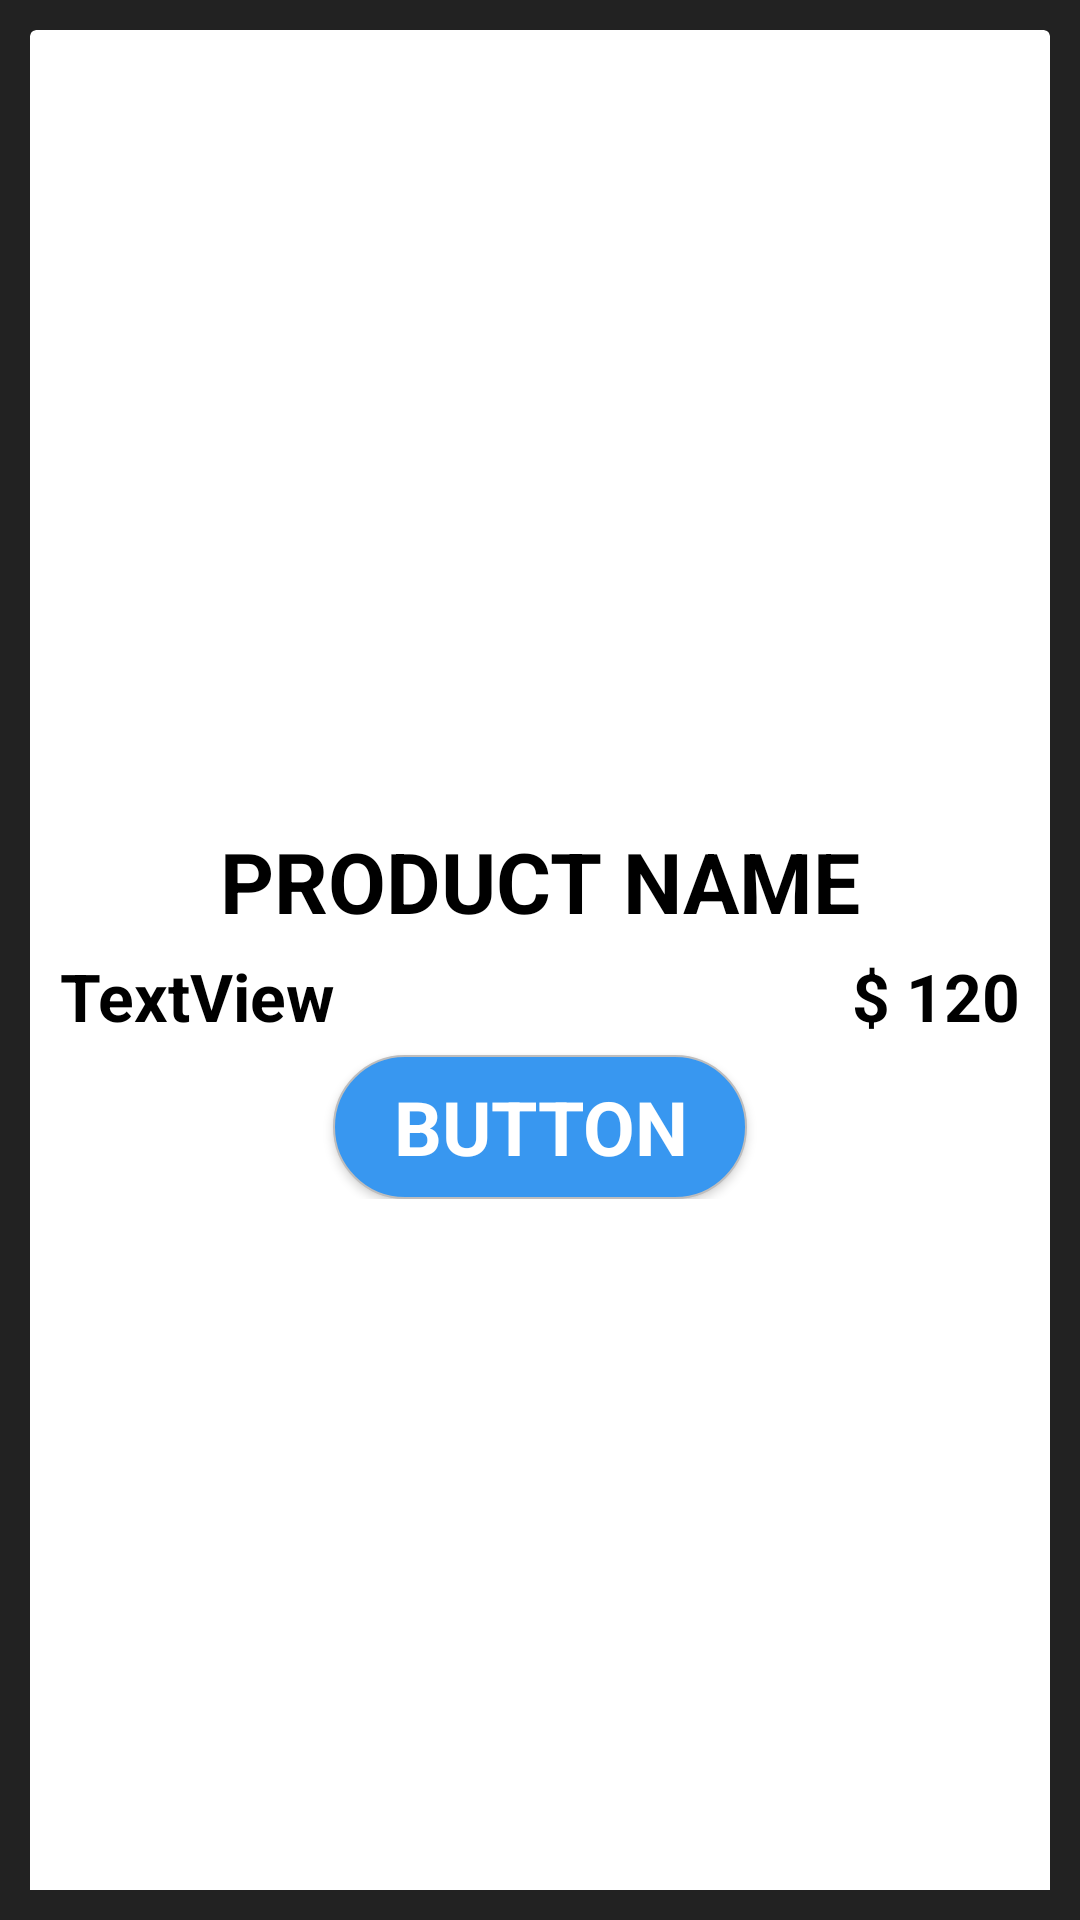

Android layout source for this screen:
<!-- AndroidManifest.xml: application theme AppTheme -->
<!-- res/layout/cardview.xml -->
<?xml version="1.0" encoding="utf-8"?>
<GridLayout xmlns:android="http://schemas.android.com/apk/res/android"
    xmlns:app="http://schemas.android.com/apk/res-auto"
    android:layout_width="match_parent"
    android:layout_height="match_parent"
    android:background="#222"
    android:columnCount="1"
    android:padding="10dp">

    <androidx.cardview.widget.CardView
        android:layout_rowWeight="1"
        android:layout_columnWeight="1"
        >

        <androidx.constraintlayout.widget.ConstraintLayout
            android:layout_width="match_parent"
            android:layout_height="wrap_content"
            android:padding="10dp">

            <ImageView
                android:id="@+id/prod_image"
                android:layout_width="match_parent"
                android:layout_height="250dp"
                android:src="@drawable/united"
                app:layout_constraintStart_toStartOf="parent"
                app:layout_constraintTop_toTopOf="parent" />

            <TextView
                android:id="@+id/prod_name"
                style="@style/cardview_text"
                android:text="PRODUCT NAME"
                android:textSize="28sp"
                app:layout_constraintEnd_toEndOf="parent"
                app:layout_constraintStart_toStartOf="parent"
                app:layout_constraintTop_toBottomOf="@+id/prod_image" />

            <TextView
                android:id="@+id/textView2"
                style="@style/cardview_text"
                android:text="TextView"
                app:layout_constraintStart_toStartOf="parent"
                app:layout_constraintTop_toBottomOf="@+id/prod_name" />

            <TextView
                android:id="@+id/textView3"
                style="@style/cardview_text"
                android:text="$ 120"
                app:layout_constraintEnd_toEndOf="parent"
                app:layout_constraintTop_toBottomOf="@+id/prod_name" />

            <Button
                android:id="@+id/button2"
                android:layout_width="wrap_content"
                style="@style/s_button"
                android:layout_marginTop="5dp"
                android:text="Button"
                app:layout_constraintBottom_toBottomOf="parent"
                app:layout_constraintEnd_toEndOf="parent"
                app:layout_constraintStart_toStartOf="parent"
                app:layout_constraintTop_toBottomOf="@+id/textView2" />

        </androidx.constraintlayout.widget.ConstraintLayout>
    </androidx.cardview.widget.CardView>

    <androidx.cardview.widget.CardView
        android:layout_rowWeight="1"
        android:layout_columnWeight="1">

        <androidx.constraintlayout.widget.ConstraintLayout
            android:layout_width="match_parent"
            android:layout_height="wrap_content">

            <ImageView
                android:id="@+id/prod_image2"
                android:layout_width="match_parent"
                android:layout_height="250dp"
                android:src="@drawable/united"
                app:layout_constraintStart_toStartOf="parent"
                app:layout_constraintTop_toTopOf="parent" />

            <TextView
                android:id="@+id/prod_name2"
                android:layout_width="match_parent"
                android:layout_height="wrap_content"
                android:layout_marginTop="10dp"
                android:gravity="center"
                android:text="PRODUCT NAME"
                android:textSize="26sp"
                android:textStyle="bold"
                app:layout_constraintStart_toStartOf="parent"
                app:layout_constraintTop_toBottomOf="@+id/prod_image2" />

        </androidx.constraintlayout.widget.ConstraintLayout>

    </androidx.cardview.widget.CardView>
</GridLayout>
<!-- resources referenced by this layout -->
<resources>
  <style name="cardview_text" parent="TextAppearance.AppCompat">
          <item name="android:layout_marginTop">5dp</item>
          <item name="android:textSize">22dp</item>
          <item name="android:textStyle">bold</item>
          <item name="android:textColor">#000</item>
          <item name="android:layout_height">wrap_content</item>
          <item name="android:layout_width">wrap_content</item>
      </style>
  <style name="s_button" parent="TextAppearance.AppCompat">
          <item name="android:layout_width">match_parent</item>
          <item name="android:layout_height">wrap_content</item>
          <item name="android:textSize">25dp</item>
          <item name="android:textStyle">bold</item>
          <item name="android:background">@drawable/button</item>
          <item name="android:paddingTop">5dp</item>
          <item name="android:paddingBottom">5dp</item>
          <item name="android:paddingLeft">20dp</item>
          <item name="android:paddingRight">20dp</item>
          <item name="android:layout_marginTop">30dp</item>
          <item name="android:textColor">#fff</item>
      </style>
  <style name="AppTheme" parent="Theme.AppCompat.Light.NoActionBar">
          
          <item name="colorPrimary">@color/colorPrimary</item>
          <item name="colorPrimaryDark">@color/colorPrimaryDark</item>
          <item name="colorAccent">@color/colorAccent</item>
      </style>
  <!-- drawable button (drawable) -->
  <?xml version="1.0" encoding="utf-8"?>
  <shape xmlns:android="http://schemas.android.com/apk/res/android">
          <corners android:radius="60dp"/>
          <solid android:color="#3897F0" />
          <stroke android:width="0.5dp" android:color="#BEBDBD" />
  </shape>
  <!-- not gathered from this repository: default colours our renderer supplied (Android Studio template values) -->
  <color name="colorPrimary">#FF6200EE</color>
  <color name="colorPrimaryDark">#FF3700B3</color>
  <color name="colorAccent">#FF03DAC5</color>
</resources>
